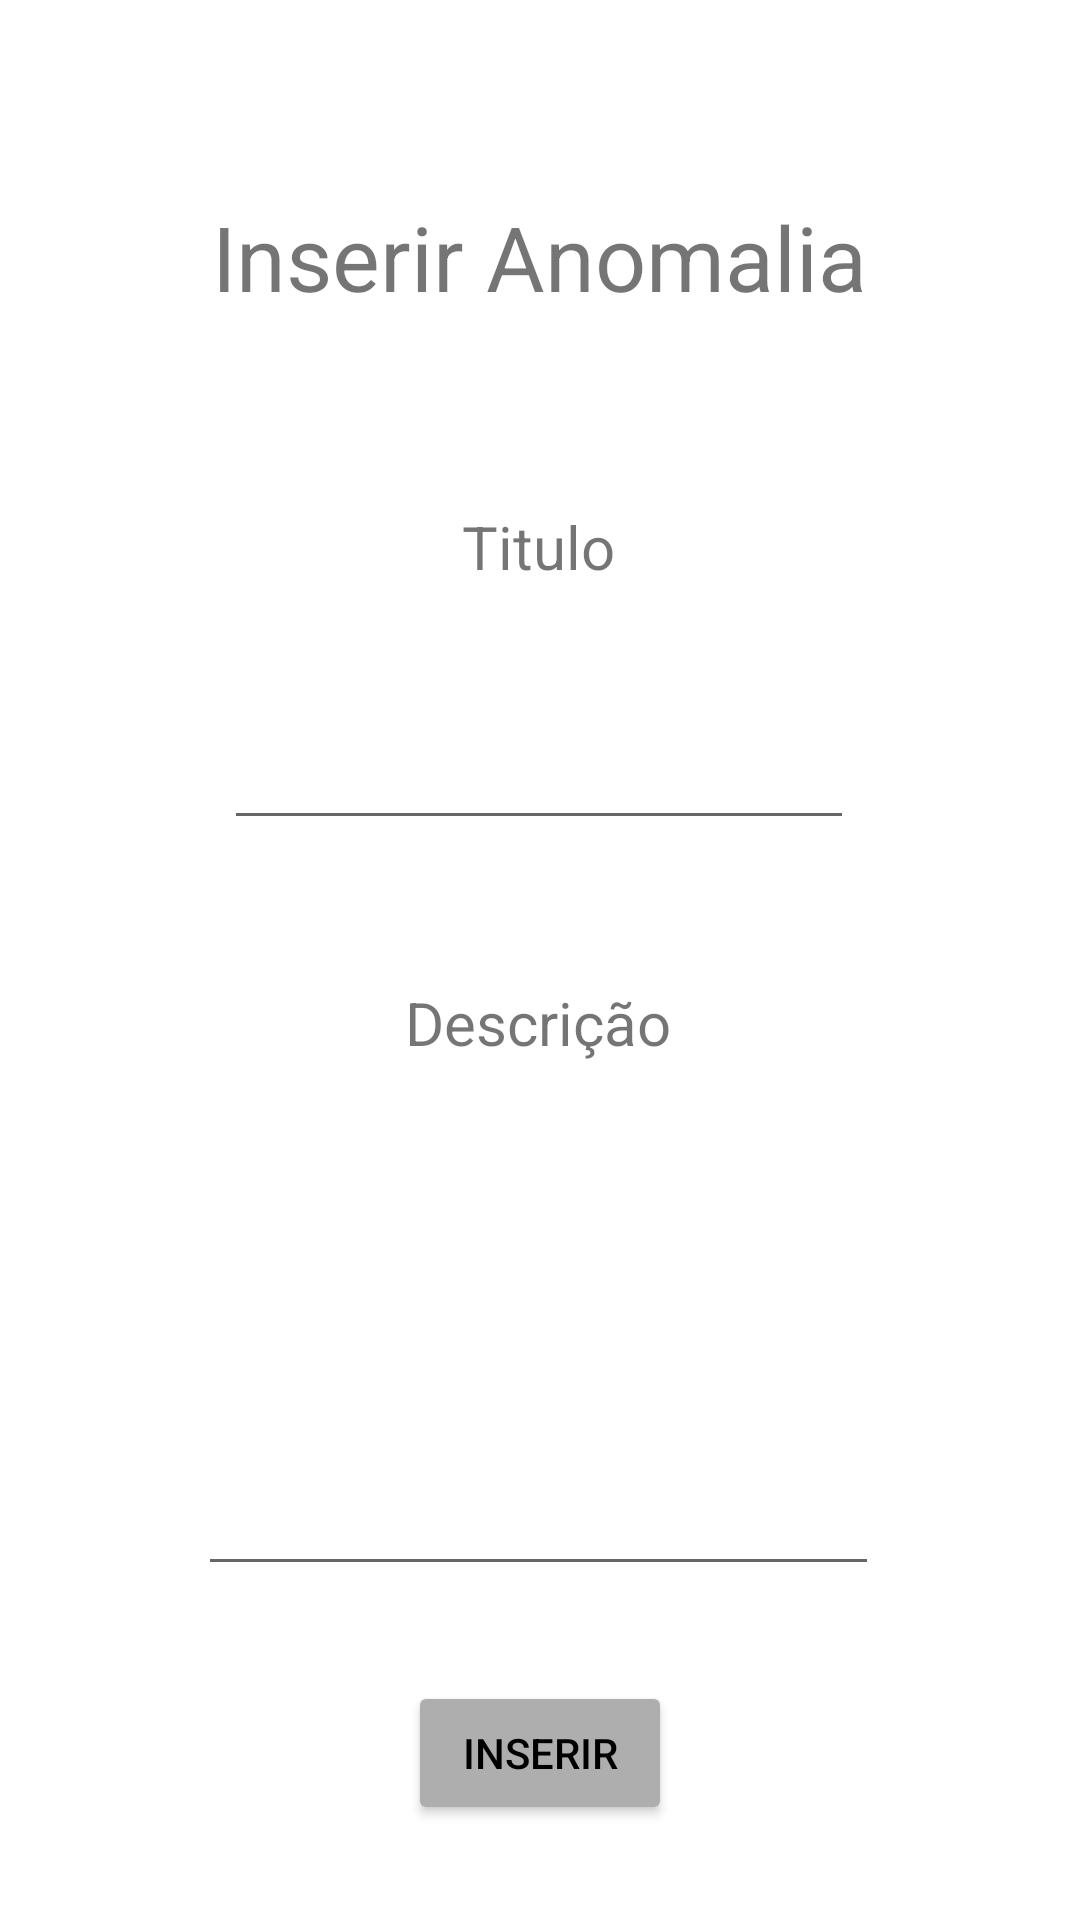

Android layout source for this screen:
<!-- AndroidManifest.xml: application theme Theme.MunicipioAlerta -->
<!-- res/layout/activity_inserir_anomalia.xml -->
<?xml version="1.0" encoding="utf-8"?>
<androidx.constraintlayout.widget.ConstraintLayout
    xmlns:android="http://schemas.android.com/apk/res/android"
    xmlns:app="http://schemas.android.com/apk/res-auto"
    xmlns:tools="http://schemas.android.com/tools"
    android:layout_width="match_parent"
    android:layout_height="match_parent"
    tools:context=".InserirAnomalia">

    <TextView
        android:id="@+id/textView6"
        android:layout_width="wrap_content"
        android:layout_height="wrap_content"
        android:text="@string/nomeInserirAnomalia"
        android:textAlignment="center"
        android:textSize="30sp"
        app:layout_constraintBottom_toBottomOf="parent"
        app:layout_constraintEnd_toEndOf="parent"
        app:layout_constraintHorizontal_bias="0.498"
        app:layout_constraintStart_toStartOf="parent"
        app:layout_constraintTop_toTopOf="parent"
        app:layout_constraintVertical_bias="0.109"
        android:gravity="center_horizontal" />

    <TextView
        android:id="@+id/textView7"
        android:layout_width="wrap_content"
        android:layout_height="wrap_content"
        android:gravity="center_horizontal"
        android:text="@string/tituloAnomalia"
        android:textAlignment="center"
        android:textSize="20sp"
        app:layout_constraintBottom_toBottomOf="parent"
        app:layout_constraintEnd_toEndOf="parent"
        app:layout_constraintHorizontal_bias="0.498"
        app:layout_constraintStart_toStartOf="parent"
        app:layout_constraintTop_toTopOf="parent"
        app:layout_constraintVertical_bias="0.275" />

    <TextView
        android:id="@+id/textView8"
        android:layout_width="wrap_content"
        android:layout_height="wrap_content"
        android:gravity="center_horizontal"
        android:text="@string/descricacaoAnomalia"
        android:textAlignment="center"
        android:textSize="20sp"
        app:layout_constraintBottom_toBottomOf="parent"
        app:layout_constraintEnd_toEndOf="parent"
        app:layout_constraintHorizontal_bias="0.498"
        app:layout_constraintStart_toStartOf="parent"
        app:layout_constraintTop_toTopOf="parent"
        app:layout_constraintVertical_bias="0.534" />

    <EditText
        android:id="@+id/tituloAnomalia"
        android:layout_width="wrap_content"
        android:layout_height="wrap_content"
        android:layout_marginTop="43dp"
        android:layout_marginBottom="67dp"
        android:ems="10"
        android:gravity="start|top"
        android:inputType="textMultiLine"
        app:layout_constraintBottom_toTopOf="@+id/textView8"
        app:layout_constraintEnd_toEndOf="parent"
        app:layout_constraintHorizontal_bias="0.497"
        app:layout_constraintStart_toStartOf="parent"
        app:layout_constraintTop_toBottomOf="@+id/textView7"
        app:layout_constraintVertical_bias="0.0"
        android:autofillHints="@string/tituloAnomalia" />

    <EditText
        android:id="@+id/descricaoAnomalia"
        android:layout_width="227dp"
        android:layout_height="129dp"
        android:layout_marginTop="43dp"
        android:ems="10"
        android:gravity="start|top"
        android:inputType="textMultiLine"
        app:layout_constraintBottom_toBottomOf="parent"
        app:layout_constraintEnd_toEndOf="parent"
        app:layout_constraintHorizontal_bias="0.497"
        app:layout_constraintStart_toStartOf="parent"
        app:layout_constraintTop_toBottomOf="@+id/textView8"
        app:layout_constraintVertical_bias="0.02"
        android:autofillHints="@string/descricacaoAnomalia"/>

    <Button
        android:id="@+id/button"
        style="@style/butao"
        android:layout_width="wrap_content"
        android:layout_height="wrap_content"
        android:text="@string/adicionarAnomalia"
        android:onClick="inserirAnomalia"
        app:backgroundTint="#AEAEAE"
        app:layout_constraintBottom_toBottomOf="parent"
        app:layout_constraintEnd_toEndOf="parent"
        app:layout_constraintStart_toStartOf="parent"
        app:layout_constraintTop_toBottomOf="@+id/descricaoAnomalia" />
</androidx.constraintlayout.widget.ConstraintLayout>
<!-- resources referenced by this layout -->
<resources>
  <string name="adicionarAnomalia" translatable="false">Inserir</string>
  <string name="descricacaoAnomalia" translatable="false">Descrição</string>
  <string name="nomeInserirAnomalia" translatable="false">Inserir Anomalia</string>
  <string name="tituloAnomalia" translatable="false">Titulo</string>
  <style name="butao" parent="Widget.AppCompat.Button">
          <item name="android:layout_width">254dp</item>
          <item name="android:layout_height">43dp</item>
          <item name="android:textColor">@color/black</item>
      </style>
  <style name="Theme.MunicipioAlerta" parent="Theme.MaterialComponents.DayNight.DarkActionBar">
          
          <item name="colorPrimary">@color/purple_500</item>
          <item name="colorPrimaryVariant">@color/purple_700</item>
          <item name="colorOnPrimary">@color/white</item>
          
          <item name="colorSecondary">@color/teal_200</item>
          <item name="colorSecondaryVariant">@color/teal_700</item>
          <item name="colorOnSecondary">@color/black</item>
          
          <item name="android:statusBarColor" tools:targetApi="l">?attr/colorPrimaryVariant</item>
          
      </style>
  <color name="black">#FF000000</color>
  <color name="purple_500">#FF6200EE</color>
  <color name="purple_700">#FF3700B3</color>
  <color name="white">#FFFFFFFF</color>
  <color name="teal_200">#FF03DAC5</color>
  <color name="teal_700">#FF018786</color>
</resources>
